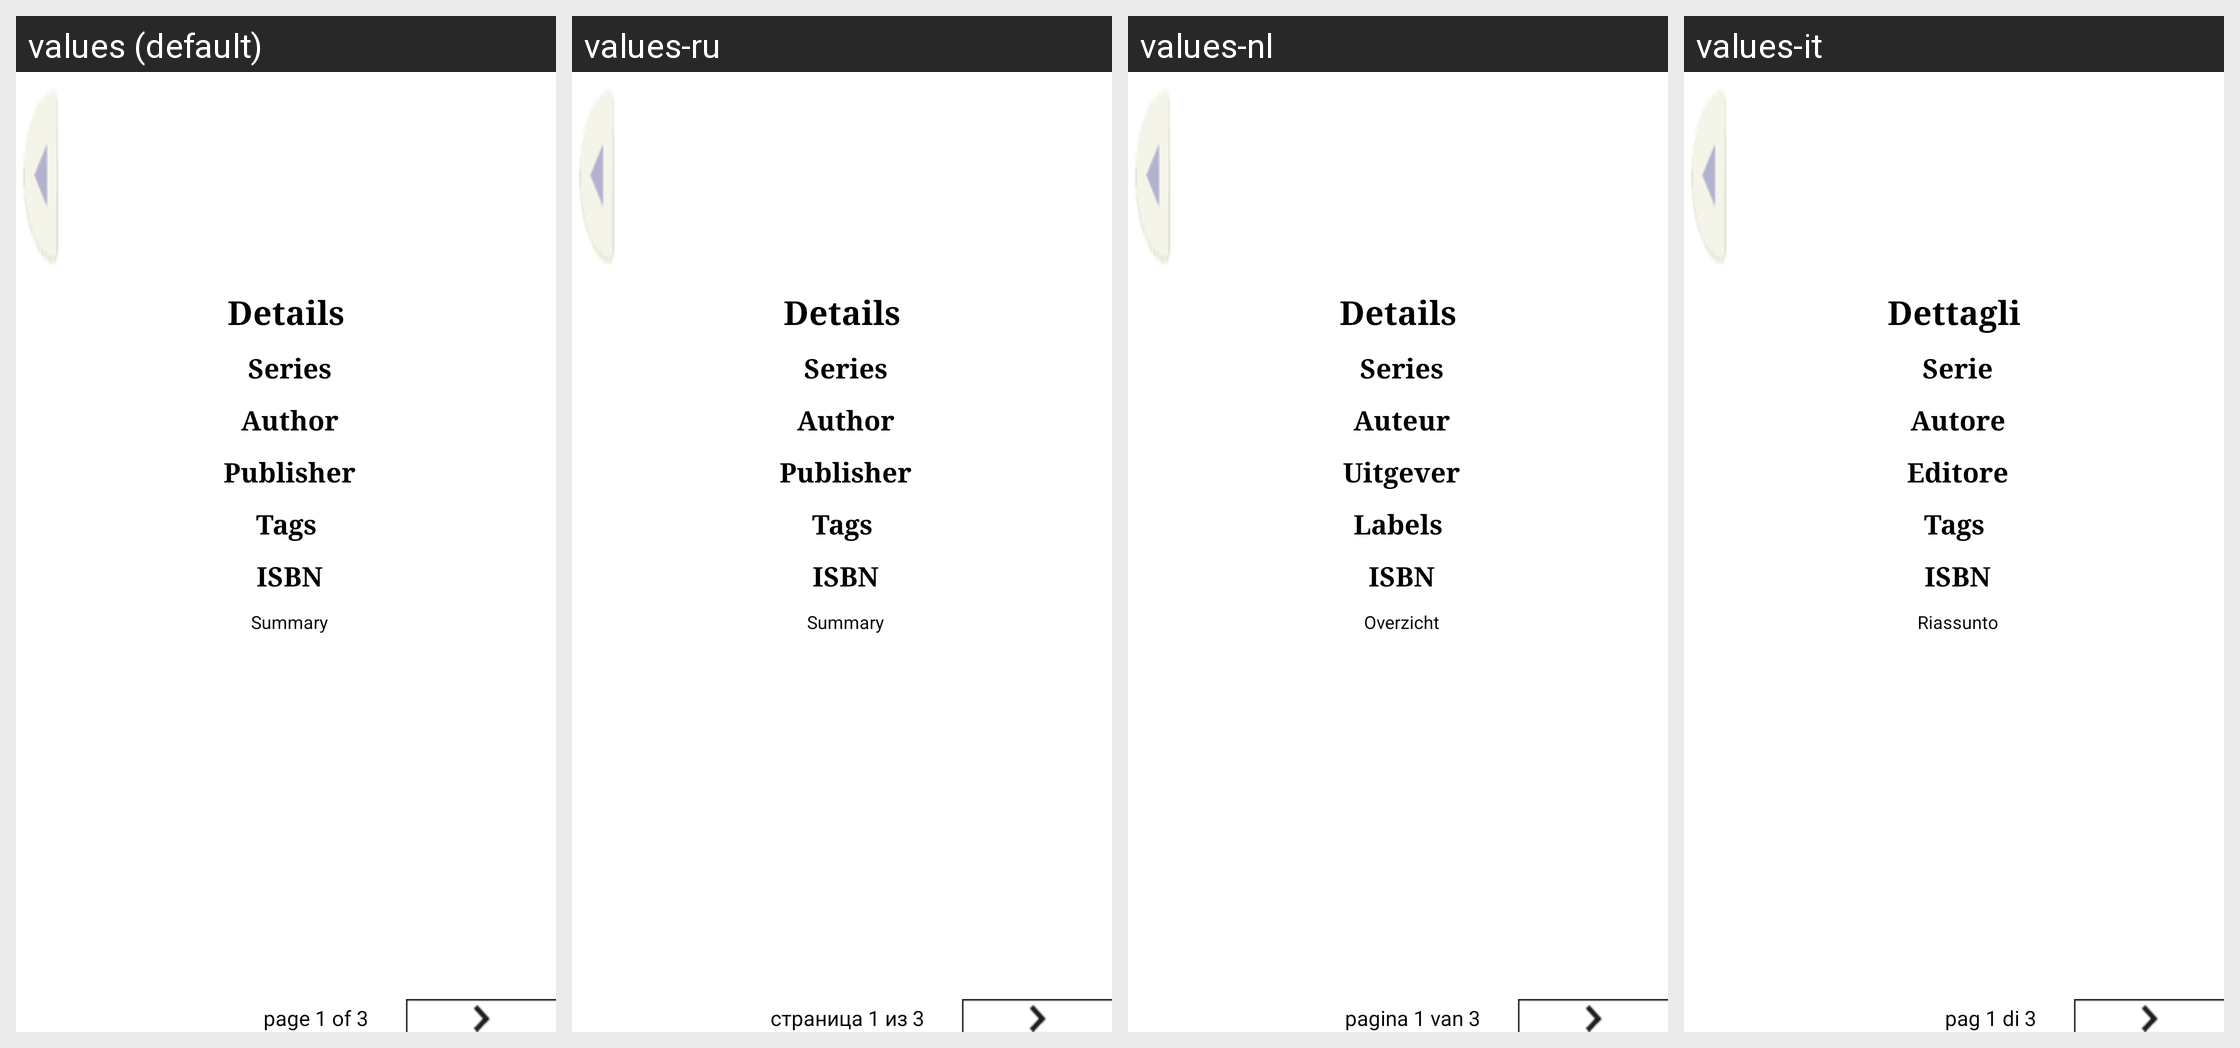

Locale-by-locale string values for the Android screen shown in this grid:
Android screen res/layout/coverflow_layout.xml rendered under 4 locales, left to right: values (default), values-ru, values-nl, values-it. Device: Nexus 5 (rendered at 1080×1920; each locale shown at half size, 540×960, under a caption strip naming it); theme Theme.MaterialComponents.DayNight.NoActionBar.
Other locales in the repository, not shown: values-de, values-es, values-fr.
Strings drawn on this screen, with the default value and each locale's value (text and hints the layout hard-codes, and strings that could not be matched under every locale, appear in the picture but are not listed):

book_details_title
  values: Details
  values-ru: Details
  values-nl: Details
  values-it: Dettagli

book_details_series
  values: Series
  values-ru: Series
  values-nl: Series
  values-it: Serie

book_details_author
  values: Author
  values-ru: Author
  values-nl: Auteur
  values-it: Autore

book_details_publisher
  values: Publisher
  values-ru: Publisher
  values-nl: Uitgever
  values-it: Editore

book_details_tags
  values: Tags
  values-ru: Tags
  values-nl: Labels
  values-it: Tags

book_details_isbn
  values: ISBN
  values-ru: ISBN
  values-nl: ISBN
  values-it: ISBN

book_details_summary
  values: Summary
  values-ru: Summary
  values-nl: Overzicht
  values-it: Riassunto

page1_of_3
  values: page 1 of 3
  values-ru: страница 1 из 3
  values-nl: pagina 1 van 3
  values-it: pag 1 di 3
